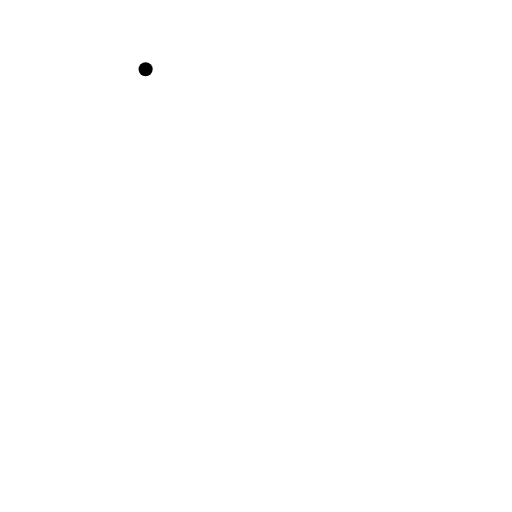
t = 0.00 s
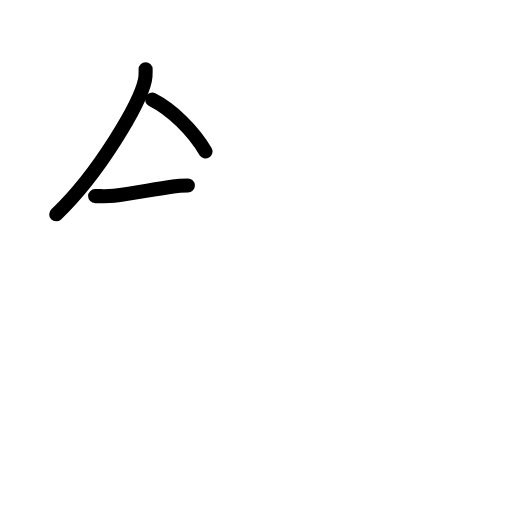
t = 2.75 s
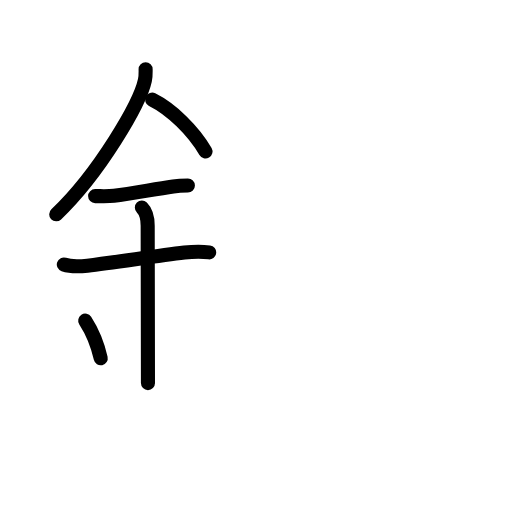
t = 5.75 s
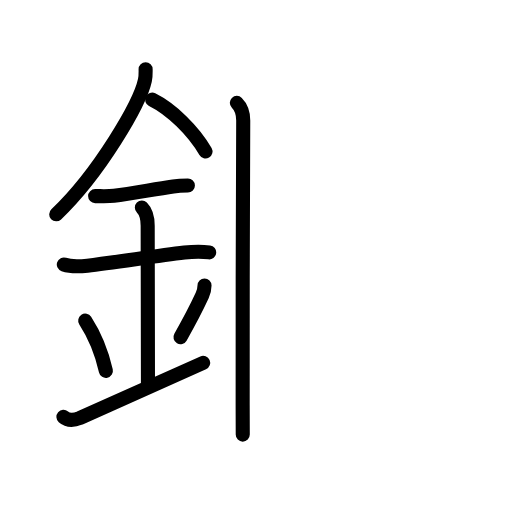
t = 8.42 s
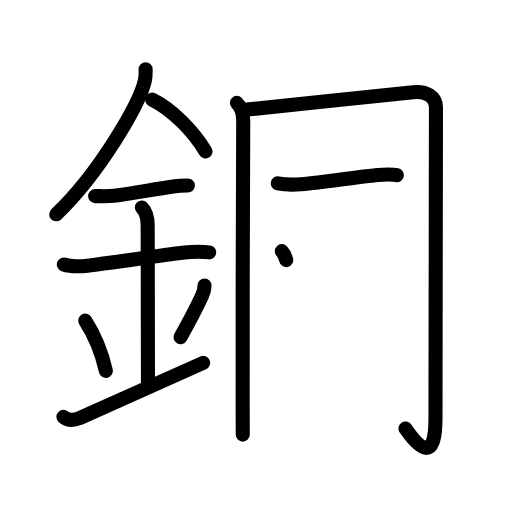
t = 11.25 s
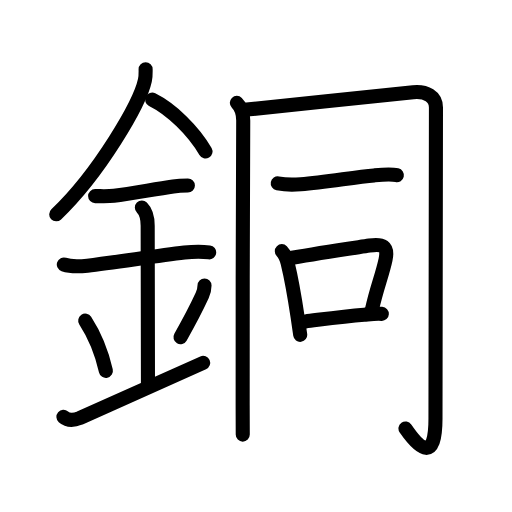
t = 14.00 s

The animated SVG that drew these frames (rendered in a browser with its animation timeline set to each time). Animation: 47 SMIL elements (animate=47); one cycle of 14.00 s.

<?xml version="1.0" encoding="UTF-8"?>
<!--
AniKanjiVG is licensed by CC-BY-SA Paul C. Sommerhoff (https://bitbucket.org/sommerhoff/anikanjivg).
AniKanjiVG uses KanjiVG which is licensed by CC-BY-SA Ulrich Apel (http://kanjivg.tagaini.net).
See also http://creativecommons.org/licenses/by-sa/3.0/
-->
<svg xmlns:kvg='http://kanjivg.tagaini.net' xmlns='http://www.w3.org/2000/svg' width='109' height='109' viewBox='0 0 109 109' style='fill:none;stroke:#000000;stroke-width:3;stroke-linecap:round;stroke-linejoin:round;' id="kvg:kanji_09285"><g id="kvg:09285" kvg:element="銅"><g id="kvg:09285-g1" kvg:element="金" kvg:position="left" kvg:radical="general"><path id="kvg:09285-s1" kvg:type="㇒" d="M31,14.74c0,0.78,0.05,1.4-0.15,2.33c-1.04,4.87-9.6,19.67-18.88,28.55"><animate attributeName="d" begin="0.0s" dur="0.5s" from="M31,14.74C31,14.74,31,14.74,31,14.74" to="M31,14.74c0,0.78,0.05,1.4-0.15,2.33" />
<animate attributeName="d" begin="0.5s" dur="0.5s" from="M31,14.74c0,0.78,0.05,1.4-0.15,2.33c0,0,0,0,0,0,0" to="M31,14.74c0,0.78,0.05,1.4-0.15,2.33c-1.04,4.87-9.6,19.67-18.88,28.55" />
</path>
<path id="kvg:09285-s2" kvg:type="㇔/㇏" d="M32.39,21.21c4.11,2.04,8.73,6.54,11.36,11.04"><animate attributeName="d" begin="1.0s" dur="1.0s" from="M32.39,21.21C32.39,21.21,32.39,21.21,32.39,21.21" to="M32.39,21.21c4.11,2.04,8.73,6.54,11.36,11.04" />
<animate attributeName="d" begin="0s" dur="1.0s" from="M-100,-100" to="M-100,-100" />
</path>
<path id="kvg:09285-s3" kvg:type="㇐" d="M20.25,41.75c1.37,0,2.65,0.08,4.02-0.07c3.79-0.41,8.22-1.36,12.6-1.99c1.07-0.16,2.05-0.19,3.13-0.19"><animate attributeName="d" begin="2.0s" dur="0.3333333333333333s" from="M20.25,41.75C20.25,41.75,20.25,41.75,20.25,41.75" to="M20.25,41.75c1.37,0,2.65,0.08,4.02-0.07" />
<animate attributeName="d" begin="2.3333333333333335s" dur="0.3333333333333333s" from="M20.25,41.75c1.37,0,2.65,0.08,4.02-0.07c0,0,0,0,0,0,0" to="M20.25,41.75c1.37,0,2.65,0.08,4.02-0.07c3.79-0.41,8.22-1.36,12.6-1.99" />
<animate attributeName="d" begin="2.6666666666666665s" dur="0.3333333333333333s" from="M20.25,41.75c1.37,0,2.65,0.08,4.02-0.07c3.79-0.41,8.22-1.36,12.6-1.99c0,0,0,0,0,0,0" to="M20.25,41.75c1.37,0,2.65,0.08,4.02-0.07c3.79-0.41,8.22-1.36,12.6-1.99c1.07-0.16,2.05-0.19,3.13-0.19" />
<animate attributeName="d" begin="0s" dur="2.0s" from="M-100,-100" to="M-100,-100" />
</path>
<path id="kvg:09285-s4" kvg:type="㇐" d="M13.59,56.31c1.29,0.44,3.58,0.4,5.03,0.24c5.42-0.62,14.18-1.99,20.64-2.77c1.71-0.21,3.5-0.28,5.27-0.05"><animate attributeName="d" begin="3.0s" dur="0.3333333333333333s" from="M13.59,56.31C13.59,56.31,13.59,56.31,13.59,56.31" to="M13.59,56.31c1.29,0.44,3.58,0.4,5.03,0.24" />
<animate attributeName="d" begin="3.3333333333333335s" dur="0.3333333333333333s" from="M13.59,56.31c1.29,0.44,3.58,0.4,5.03,0.24c0,0,0,0,0,0,0" to="M13.59,56.31c1.29,0.44,3.58,0.4,5.03,0.24c5.42-0.62,14.18-1.99,20.64-2.77" />
<animate attributeName="d" begin="3.6666666666666665s" dur="0.3333333333333333s" from="M13.59,56.31c1.29,0.44,3.58,0.4,5.03,0.24c5.42-0.62,14.18-1.99,20.64-2.77c0,0,0,0,0,0,0" to="M13.59,56.31c1.29,0.44,3.58,0.4,5.03,0.24c5.42-0.62,14.18-1.99,20.64-2.77c1.71-0.21,3.5-0.28,5.27-0.05" />
<animate attributeName="d" begin="0s" dur="3.0s" from="M-100,-100" to="M-100,-100" />
</path>
<path id="kvg:09285-s5" kvg:type="㇑a" d="M30.2,44.19c0.93,0.93,1.24,2.43,1.24,3.89c0,5.79,0.06,27.17,0.06,33.48"><animate attributeName="d" begin="4.0s" dur="0.5s" from="M30.2,44.19C30.2,44.19,30.2,44.19,30.2,44.19" to="M30.2,44.19c0.93,0.93,1.24,2.43,1.24,3.89" />
<animate attributeName="d" begin="4.5s" dur="0.5s" from="M30.2,44.19c0.93,0.93,1.24,2.43,1.24,3.89c0,0,0,0,0,0,0" to="M30.2,44.19c0.93,0.93,1.24,2.43,1.24,3.89c0,5.79,0.06,27.17,0.06,33.48" />
<animate attributeName="d" begin="0s" dur="4.0s" from="M-100,-100" to="M-100,-100" />
</path>
<path id="kvg:09285-s6" kvg:type="㇔" d="M18.14,68.26c2.6,4.01,3.87,8.35,4.4,10.69"><animate attributeName="d" begin="5.0s" dur="1.0s" from="M18.14,68.26C18.14,68.26,18.14,68.26,18.14,68.26" to="M18.14,68.26c2.6,4.01,3.87,8.35,4.4,10.69" />
<animate attributeName="d" begin="0s" dur="5.0s" from="M-100,-100" to="M-100,-100" />
</path>
<path id="kvg:09285-s7" kvg:type="㇒" d="M43.54,60.8c0,0.7-0.24,1.54-0.49,2.1C41.62,66,41,67.25,38.42,71.78"><animate attributeName="d" begin="6.0s" dur="0.5s" from="M43.54,60.8C43.54,60.8,43.54,60.8,43.54,60.8" to="M43.54,60.8c0,0.7-0.24,1.54-0.49,2.1" />
<animate attributeName="d" begin="6.5s" dur="0.5s" from="M43.54,60.8c0,0.7-0.24,1.54-0.49,2.1c0,0,0,0,0,0,0" to="M43.54,60.8c0,0.7-0.24,1.54-0.49,2.1C41.62,66,41,67.25,38.42,71.78" />
<animate attributeName="d" begin="0s" dur="6.0s" from="M-100,-100" to="M-100,-100" />
</path>
<path id="kvg:09285-s8" kvg:type="㇀/㇐" d="M13.5,88.75c1,0.88,2.42,0.68,3.5,0.25c1.25-0.5,12.5-5.62,26.25-11.75"><animate attributeName="d" begin="7.0s" dur="0.5s" from="M13.5,88.75C13.5,88.75,13.5,88.75,13.5,88.75" to="M13.5,88.75c1,0.88,2.42,0.68,3.5,0.25" />
<animate attributeName="d" begin="7.5s" dur="0.5s" from="M13.5,88.75c1,0.88,2.42,0.68,3.5,0.25c0,0,0,0,0,0,0" to="M13.5,88.75c1,0.88,2.42,0.68,3.5,0.25c1.25-0.5,12.5-5.62,26.25-11.75" />
<animate attributeName="d" begin="0s" dur="7.0s" from="M-100,-100" to="M-100,-100" />
</path>
</g>
<g id="kvg:09285-g2" kvg:element="同" kvg:position="right" kvg:phon="同"><g id="kvg:09285-g3" kvg:element="冂"><path id="kvg:09285-s9" kvg:type="㇑" d="M50.42,21.9c0.91,0.91,1.36,2.23,1.36,3.73c0,1.74-0.19,44.45-0.12,60.62c0.01,3.38,0.02,5.67,0.02,6.27"><animate attributeName="d" begin="8.0s" dur="0.3333333333333333s" from="M50.42,21.9C50.42,21.9,50.42,21.9,50.42,21.9" to="M50.42,21.9c0.91,0.91,1.36,2.23,1.36,3.73" />
<animate attributeName="d" begin="8.333333333333334s" dur="0.3333333333333333s" from="M50.42,21.9c0.91,0.91,1.36,2.23,1.36,3.73c0,0,0,0,0,0,0" to="M50.42,21.9c0.91,0.91,1.36,2.23,1.36,3.73c0,1.74-0.19,44.45-0.12,60.62" />
<animate attributeName="d" begin="8.666666666666666s" dur="0.3333333333333333s" from="M50.42,21.9c0.91,0.91,1.36,2.23,1.36,3.73c0,1.74-0.19,44.45-0.12,60.62c0,0,0,0,0,0,0" to="M50.42,21.9c0.91,0.91,1.36,2.23,1.36,3.73c0,1.74-0.19,44.45-0.12,60.62c0.01,3.38,0.02,5.67,0.02,6.27" />
<animate attributeName="d" begin="0s" dur="8.0s" from="M-100,-100" to="M-100,-100" />
</path>
<path id="kvg:09285-s10" kvg:type="㇆a" d="M52.55,23.33c6.95-0.71,34.14-3.58,35.41-3.7c2.79-0.26,4.85,0.87,4.85,3.26c0,2.33-0.1,60.85-0.1,66.21c0,9.39-3.32,6.54-6.39,2.13"><animate attributeName="d" begin="9.0s" dur="0.25s" from="M52.55,23.33C52.55,23.33,52.55,23.33,52.55,23.33" to="M52.55,23.33c6.95-0.71,34.14-3.58,35.41-3.7" />
<animate attributeName="d" begin="9.25s" dur="0.25s" from="M52.55,23.33c6.95-0.71,34.14-3.58,35.41-3.7c0,0,0,0,0,0,0" to="M52.55,23.33c6.95-0.71,34.14-3.58,35.41-3.7c2.79-0.26,4.85,0.87,4.85,3.26" />
<animate attributeName="d" begin="9.5s" dur="0.25s" from="M52.55,23.33c6.95-0.71,34.14-3.58,35.41-3.7c2.79-0.26,4.85,0.87,4.85,3.26c0,0,0,0,0,0,0" to="M52.55,23.33c6.95-0.71,34.14-3.58,35.41-3.7c2.79-0.26,4.85,0.87,4.85,3.26c0,2.33-0.1,60.85-0.1,66.21" />
<animate attributeName="d" begin="9.75s" dur="0.25s" from="M52.55,23.33c6.95-0.71,34.14-3.58,35.41-3.7c2.79-0.26,4.85,0.87,4.85,3.26c0,2.33-0.1,60.85-0.1,66.21c0,0,0,0,0,0,0" to="M52.55,23.33c6.95-0.71,34.14-3.58,35.41-3.7c2.79-0.26,4.85,0.87,4.85,3.26c0,2.33-0.1,60.85-0.1,66.21c0,9.39-3.32,6.54-6.39,2.13" />
<animate attributeName="d" begin="0s" dur="9.0s" from="M-100,-100" to="M-100,-100" />
</path>
</g>
<g id="kvg:09285-g4" kvg:element="一"><path id="kvg:09285-s11" kvg:type="㇐" d="M59.13,39.04c1.74,0.33,3.41,0.31,4.89,0.18c5.42-0.48,11.51-1.51,15.61-1.88c1.62-0.15,3.49-0.34,4.86-0.04"><animate attributeName="d" begin="10.0s" dur="0.3333333333333333s" from="M59.13,39.04C59.13,39.04,59.13,39.04,59.13,39.04" to="M59.13,39.04c1.74,0.33,3.41,0.31,4.89,0.18" />
<animate attributeName="d" begin="10.333333333333334s" dur="0.3333333333333333s" from="M59.13,39.04c1.74,0.33,3.41,0.31,4.89,0.18c0,0,0,0,0,0,0" to="M59.13,39.04c1.74,0.33,3.41,0.31,4.89,0.18c5.42-0.48,11.51-1.51,15.61-1.88" />
<animate attributeName="d" begin="10.666666666666666s" dur="0.3333333333333333s" from="M59.13,39.04c1.74,0.33,3.41,0.31,4.89,0.18c5.42-0.48,11.51-1.51,15.61-1.88c0,0,0,0,0,0,0" to="M59.13,39.04c1.74,0.33,3.41,0.31,4.89,0.18c5.42-0.48,11.51-1.51,15.61-1.88c1.62-0.15,3.49-0.34,4.86-0.04" />
<animate attributeName="d" begin="0s" dur="10.0s" from="M-100,-100" to="M-100,-100" />
</path>
</g>
<g id="kvg:09285-g5" kvg:element="口"><path id="kvg:09285-s12" kvg:type="㇑" d="M60,53.47c0.58,0.58,1,1.53,1.24,2.53c0.69,2.84,1.51,7.39,2.12,11.47c0.2,1.35,0.39,2.65,0.55,3.82"><animate attributeName="d" begin="11.0s" dur="0.3333333333333333s" from="M60,53.47C60,53.47,60,53.47,60,53.47" to="M60,53.47c0.58,0.58,1,1.53,1.24,2.53" />
<animate attributeName="d" begin="11.333333333333334s" dur="0.3333333333333333s" from="M60,53.47c0.58,0.58,1,1.53,1.24,2.53c0,0,0,0,0,0,0" to="M60,53.47c0.58,0.58,1,1.53,1.24,2.53c0.69,2.84,1.51,7.39,2.12,11.47" />
<animate attributeName="d" begin="11.666666666666666s" dur="0.3333333333333333s" from="M60,53.47c0.58,0.58,1,1.53,1.24,2.53c0.69,2.84,1.51,7.39,2.12,11.47c0,0,0,0,0,0,0" to="M60,53.47c0.58,0.58,1,1.53,1.24,2.53c0.69,2.84,1.51,7.39,2.12,11.47c0.2,1.35,0.39,2.65,0.55,3.82" />
<animate attributeName="d" begin="0s" dur="11.0s" from="M-100,-100" to="M-100,-100" />
</path>
<path id="kvg:09285-s13" kvg:type="㇕b" d="M62.21,54.87c5.93-1.07,12.49-2,16.42-2.59c2.77-0.42,4.08,0.04,3.45,2.99c-0.73,3.41-1.83,5.84-2.88,10.57"><animate attributeName="d" begin="12.0s" dur="0.3333333333333333s" from="M62.21,54.87C62.21,54.87,62.21,54.87,62.21,54.87" to="M62.21,54.87c5.93-1.07,12.49-2,16.42-2.59" />
<animate attributeName="d" begin="12.333333333333334s" dur="0.3333333333333333s" from="M62.21,54.87c5.93-1.07,12.49-2,16.42-2.59c0,0,0,0,0,0,0" to="M62.21,54.87c5.93-1.07,12.49-2,16.42-2.59c2.77-0.42,4.08,0.04,3.45,2.99" />
<animate attributeName="d" begin="12.666666666666666s" dur="0.3333333333333333s" from="M62.21,54.87c5.93-1.07,12.49-2,16.42-2.59c2.77-0.42,4.08,0.04,3.45,2.99c0,0,0,0,0,0,0" to="M62.21,54.87c5.93-1.07,12.49-2,16.42-2.59c2.77-0.42,4.08,0.04,3.45,2.99c-0.73,3.41-1.83,5.84-2.88,10.57" />
<animate attributeName="d" begin="0s" dur="12.0s" from="M-100,-100" to="M-100,-100" />
</path>
<path id="kvg:09285-s14" kvg:type="㇐b" d="M65.06,68.42c2.44-0.28,7.56-1.05,12.47-1.43c1.08-0.08,2.34-0.25,3.76-0.17"><animate attributeName="d" begin="13.0s" dur="0.5s" from="M65.06,68.42C65.06,68.42,65.06,68.42,65.06,68.42" to="M65.06,68.42c2.44-0.28,7.56-1.05,12.47-1.43" />
<animate attributeName="d" begin="13.5s" dur="0.5s" from="M65.06,68.42c2.44-0.28,7.56-1.05,12.47-1.43c0,0,0,0,0,0,0" to="M65.06,68.42c2.44-0.28,7.56-1.05,12.47-1.43c1.08-0.08,2.34-0.25,3.76-0.17" />
<animate attributeName="d" begin="0s" dur="13.0s" from="M-100,-100" to="M-100,-100" />
</path>
</g>
</g>
</g>
</svg>
